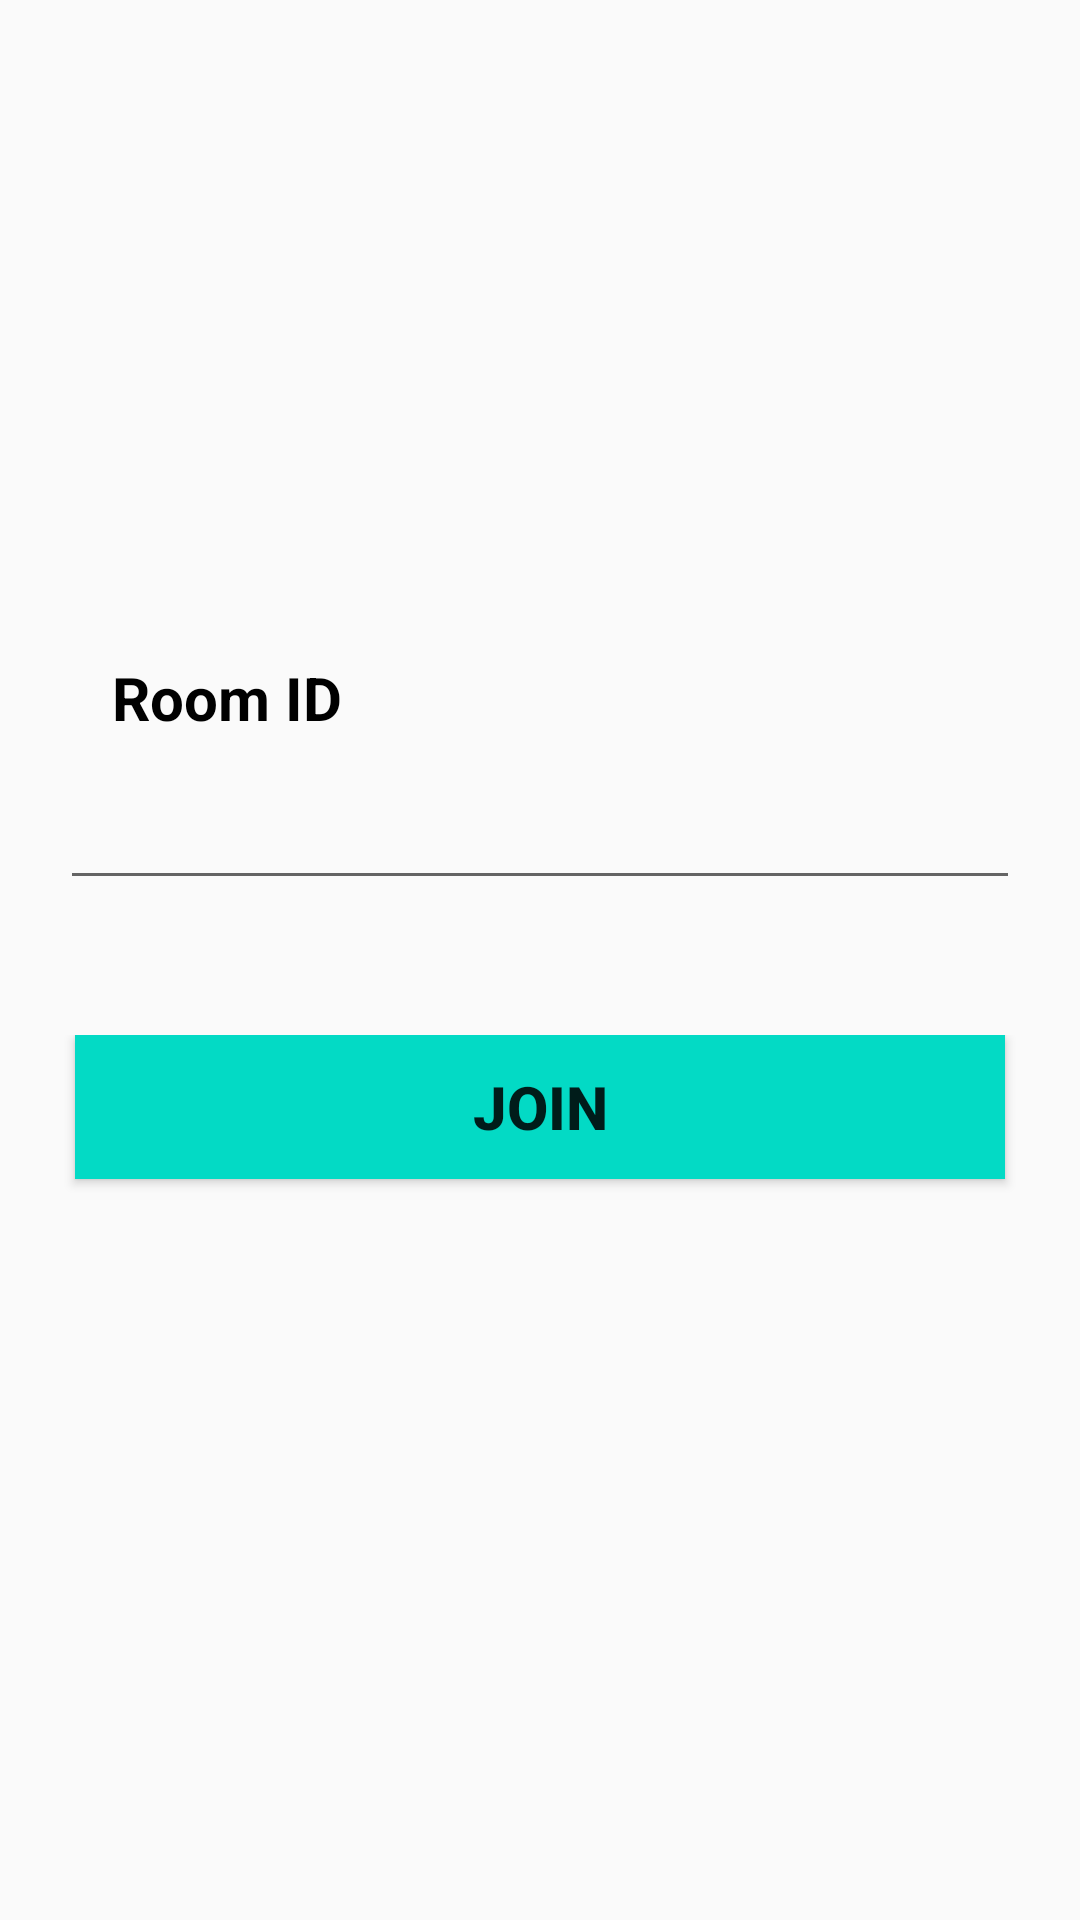

Here is an Android app screen rendered from its layout file. Give the layout XML and the strings, colors and styles it references.
<!-- AndroidManifest.xml: application theme Theme.MediCare -->
<!-- res/layout/activity_appointment_list.xml -->
<?xml version="1.0" encoding="utf-8"?>
<LinearLayout xmlns:android="http://schemas.android.com/apk/res/android"
    android:orientation="vertical"
    android:layout_width="match_parent"
    android:layout_height="match_parent"
    android:gravity="center"
    >


    <TextView
        android:layout_width="match_parent"
        android:layout_height="wrap_content"
        android:text="Room ID"
        android:textStyle="bold"
        android:textSize="20dp"
        android:layout_marginStart="25dp"
        android:textColor="@color/black"
        />

    <EditText
        android:layout_width="match_parent"
        android:layout_height="wrap_content"
        android:id="@+id/roomID"
        android:hint=""
        android:textSize="20dp"
        android:layout_marginTop="10dp"
        android:layout_marginStart="20dp"
        android:layout_marginEnd="20dp"
        android:layout_marginBottom="25dp"
        />

    <LinearLayout
        android:layout_width="match_parent"
        android:layout_height="76dp"
        android:layout_marginTop="20dp">


        <Button
            android:id="@+id/join"
            android:layout_width="20dp"
            android:layout_height="wrap_content"
            android:layout_marginStart="25dp"
            android:layout_marginEnd="25dp"
            android:layout_weight="1"
            android:background="@color/colorAccent"
            android:text="JOIN"
            android:textSize="20dp"
            android:textStyle="bold"/>

    </LinearLayout>

</LinearLayout>
<!-- resources referenced by this layout -->
<resources>
  <style name="Theme.MediCare" parent="Theme.MaterialComponents.DayNight.NoActionBar.Bridge">
          
          <item name="colorPrimary">@color/purple_500</item>
          <item name="colorPrimaryVariant">@color/purple_700</item>
          <item name="colorOnPrimary">@color/white</item>
          
          <item name="colorSecondary">@color/teal_200</item>
          <item name="colorSecondaryVariant">@color/teal_700</item>
          <item name="colorOnSecondary">@color/black</item>
          
          <item name="android:statusBarColor" tools:targetApi="l">?attr/colorPrimaryVariant</item>
          
      </style>
  <!-- not gathered from this repository: default colours our renderer supplied (Android Studio template values) -->
  <color name="purple_500">#FF6200EE</color>
  <color name="purple_700">#FF3700B3</color>
  <color name="teal_200">#FF03DAC5</color>
  <color name="teal_700">#FF018786</color>
  <color name="black">#FF000000</color>
  <color name="white">#FFFFFFFF</color>
  <color name="colorAccent">#FF03DAC5</color>
</resources>
